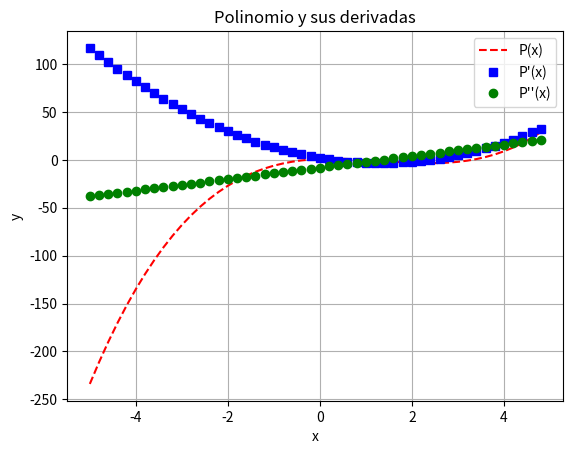
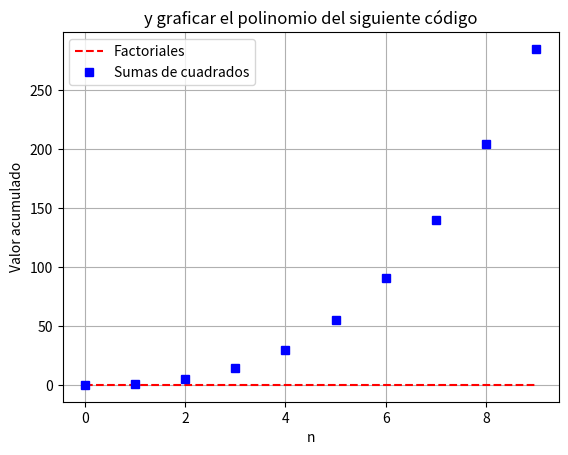

Write the Python code that produced these figures, in order.
# -*- coding: utf-8 -*-
"""
Created on Tues Ago 29 2023

@author: AlbertoGallegos
"""

import matplotlib.pyplot as plt
import numpy as np

"Polinomio que nosotros elegimos"

plt.figure()
t = np.arange(-5, 5, 0.2)
plt.plot(t, t**3 - 4*t**2 + 2*t + 1, 'r--', label='P(x)')
plt.plot(t, (3*t**2 - 8*t + 2), 'bs', label="P'(x)")
plt.plot(t, (6*t - 8), 'go', label="P''(x)")

plt.legend()
plt.xlabel('x')
plt.ylabel('y')
plt.title('Polinomio y sus derivadas')
plt.grid(True)
plt.show()

"La graficacion del polinomio dado por el profe"

plt.figure()
n = 10
t = np.arange(0, n, 1)

acu1 = 1
acu2 = 0
factorials = []
squared_sums = []

for i in t:
    acu1 *= i
    acu2 += i**2
    factorials.append(acu1)
    squared_sums.append(acu2)

plt.plot(t, factorials, 'r--', label='Factoriales')
plt.plot(t, squared_sums, 'bs', label="Sumas de cuadrados")

plt.legend()
plt.xlabel('n')
plt.ylabel('Valor acumulado')
plt.title('y graficar el polinomio del siguiente código')
plt.grid(True)
plt.show()











